Labelled photos from "raw", an image-classification folder in NewbEkansh/agri-genomic-insurance. The possible labels are: bacterial blight, blast, healthy, bacterial leaf blight, leaf blast.

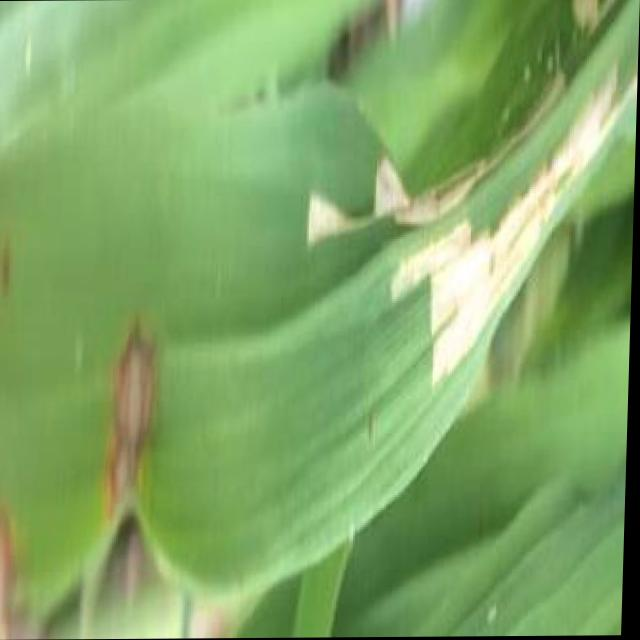
Label: blast

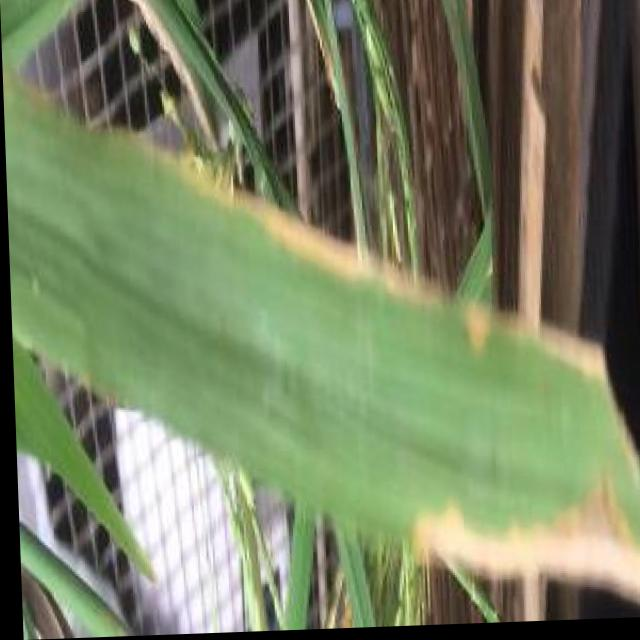
Label: bacterial blight

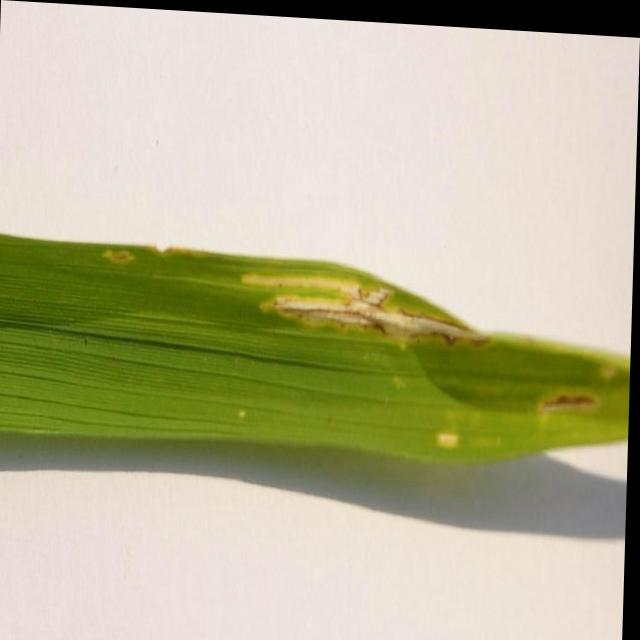
Label: bacterial leaf blight

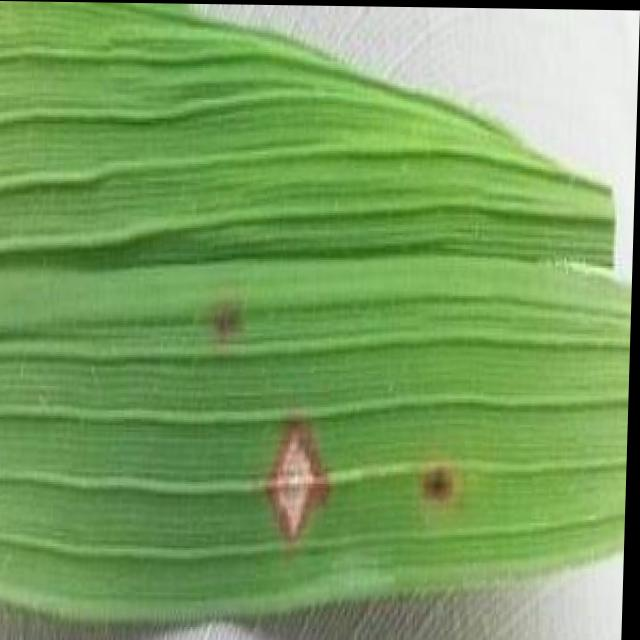
Label: blast

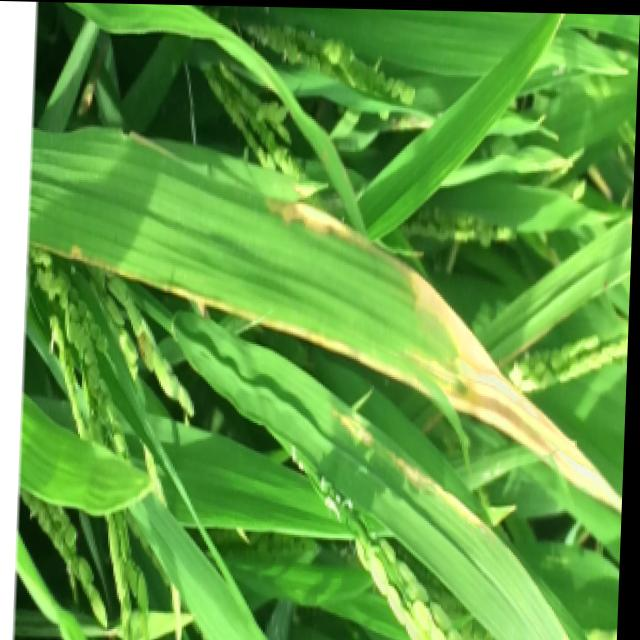
Label: bacterial blight

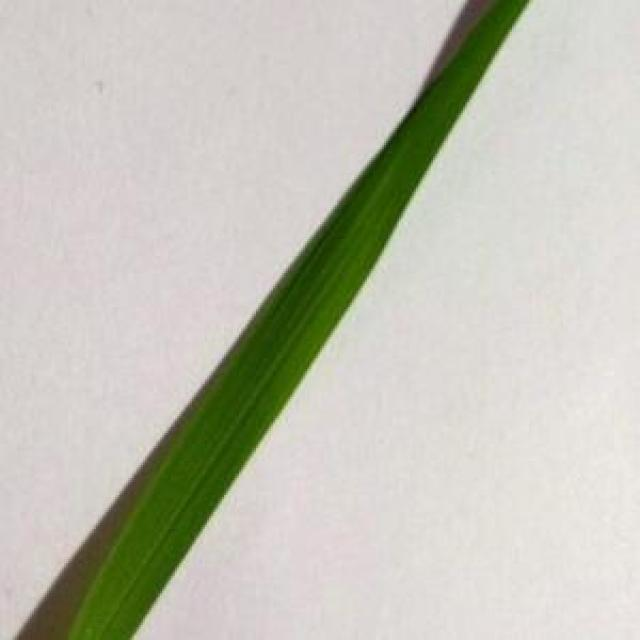
Label: healthy
